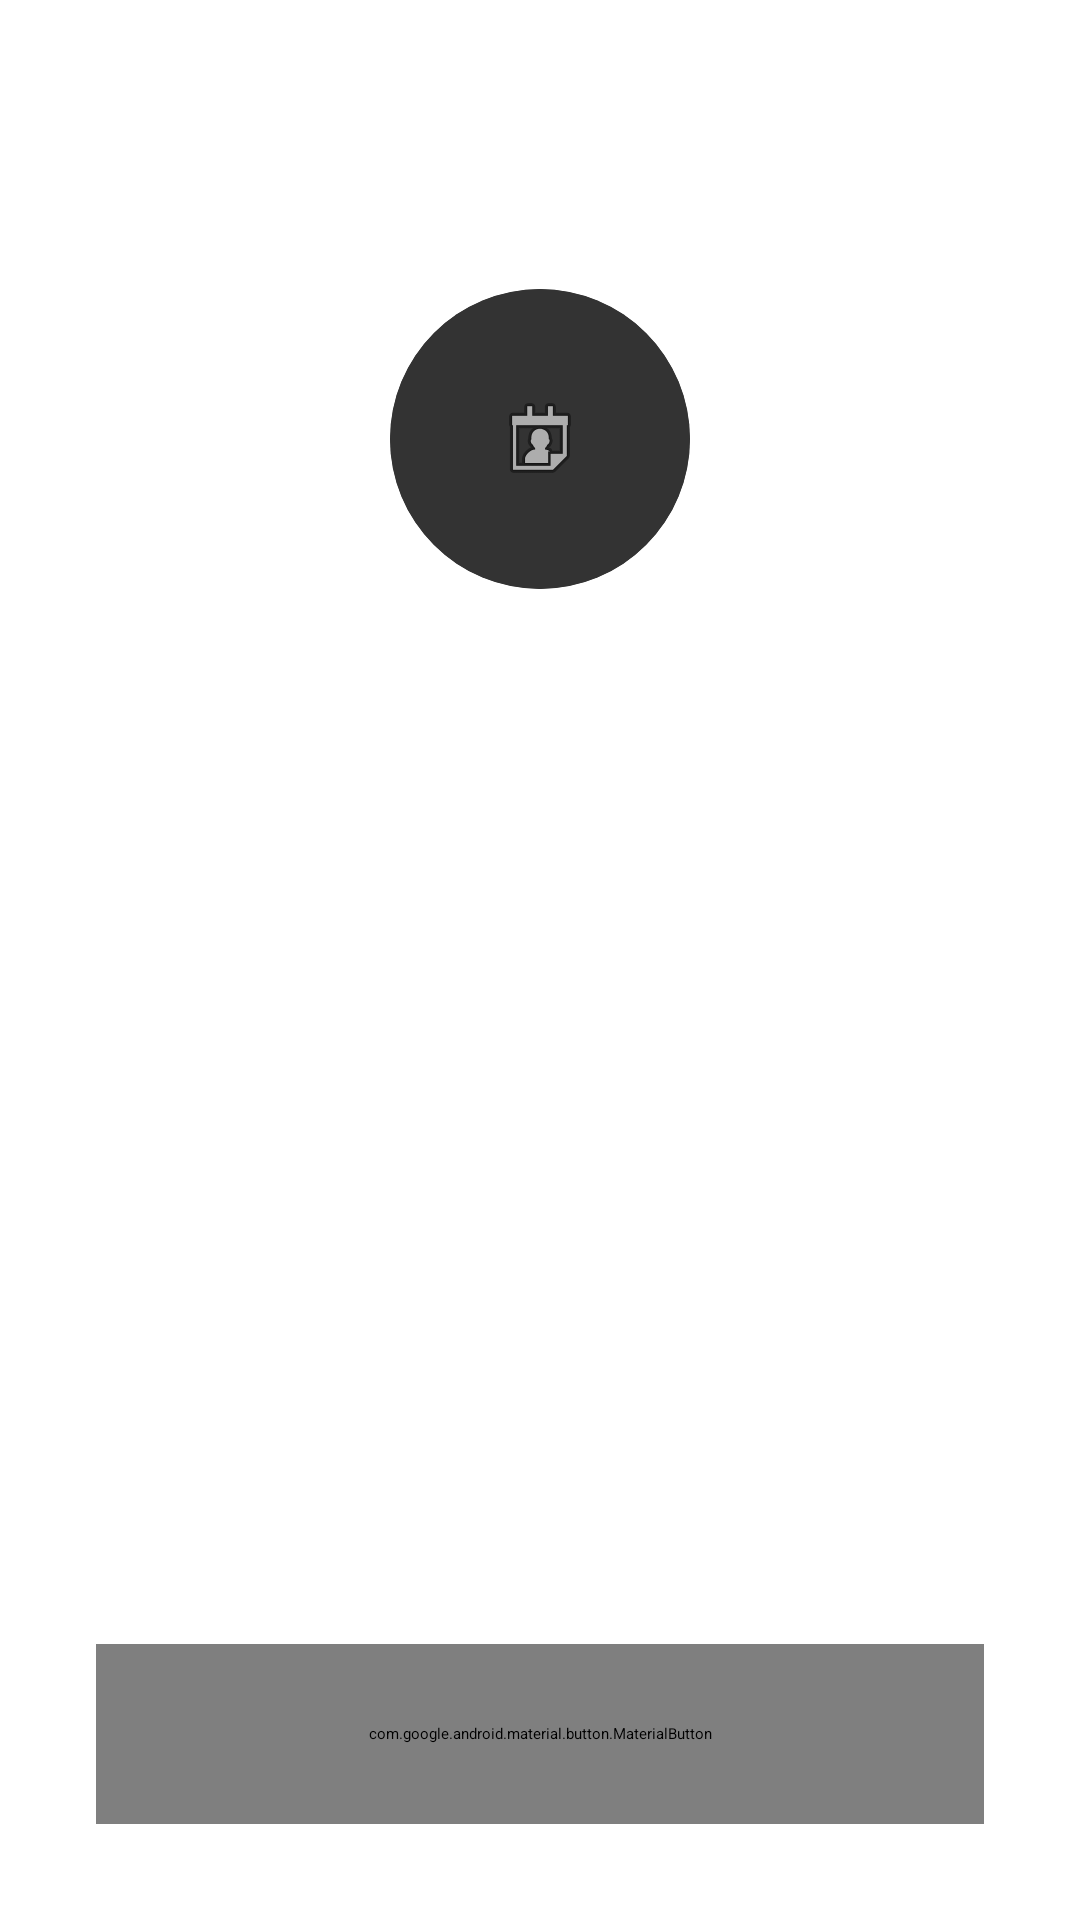

Here is an Android app screen rendered from its layout file. Give the layout XML and the strings, colors and styles it references.
<!-- AndroidManifest.xml: application theme Theme.App.Starting -->
<!-- res/layout/fragment_perfil.xml -->
<?xml version="1.0" encoding="utf-8"?>
<androidx.constraintlayout.widget.ConstraintLayout xmlns:android="http://schemas.android.com/apk/res/android"
    xmlns:app="http://schemas.android.com/apk/res-auto"
    xmlns:tools="http://schemas.android.com/tools"
    android:layout_width="match_parent"
    android:layout_height="match_parent"
    android:background="?android:attr/colorBackground"
    tools:context=".ui.perfil.PerfilFragment">

    <TextView
        android:id="@+id/tvTituloPerfil"
        android:layout_width="wrap_content"
        android:layout_height="wrap_content"
        android:layout_marginTop="32dp"
        android:text="@string/titulo_perfil"
        android:textColor="?android:attr/textColor"
        android:textSize="24sp"
        android:textStyle="bold"
        app:layout_constraintEnd_toEndOf="parent"
        app:layout_constraintStart_toStartOf="parent"
        app:layout_constraintTop_toTopOf="parent" />

    <androidx.cardview.widget.CardView
        android:id="@+id/cvFotoPerfil"
        android:layout_width="100dp"
        android:layout_height="100dp"
        android:layout_marginTop="32dp"
        app:cardCornerRadius="50dp"
        app:cardElevation="4dp"
        app:layout_constraintEnd_toEndOf="parent"
        app:layout_constraintStart_toStartOf="parent"
        app:layout_constraintTop_toBottomOf="@+id/tvTituloPerfil">

        <ImageView
            android:id="@+id/ivFotoUsuario"
            android:layout_width="match_parent"
            android:layout_height="match_parent"
            android:background="#333333"
            android:contentDescription="@string/FotoPerfil"
            android:padding="20dp"
            android:scaleType="centerInside"
            android:src="@android:drawable/ic_menu_my_calendar"
            app:tint="@android:color/white" />
    </androidx.cardview.widget.CardView>

    <TextView
        android:id="@+id/tvUserEmail"
        android:layout_width="wrap_content"
        android:layout_height="wrap_content"
        android:layout_marginTop="16dp"
        android:text="@string/cargando"
        android:textColor="?android:attr/textColor"
        android:textSize="18sp"
        app:layout_constraintEnd_toEndOf="parent"
        app:layout_constraintStart_toStartOf="parent"
        app:layout_constraintTop_toBottomOf="@+id/cvFotoPerfil" />

    <TextView
        android:id="@+id/tvUserId"
        android:layout_width="wrap_content"
        android:layout_height="wrap_content"
        android:layout_marginTop="8dp"
        android:alpha="0.7"
        android:text="@string/id_usuario_placeholder"
        android:textColor="?android:attr/textColor"
        android:textSize="12sp"
        app:layout_constraintEnd_toEndOf="parent"
        app:layout_constraintStart_toStartOf="parent"
        app:layout_constraintTop_toBottomOf="@+id/tvUserEmail" />

    <com.google.android.material.button.MaterialButton
        android:id="@+id/btnCerrarSesion"
        android:layout_width="0dp"
        android:layout_height="60dp"
        android:layout_marginStart="32dp"
        android:layout_marginEnd="32dp"
        android:layout_marginBottom="32dp"
        android:text="@string/btn_cerrar_sesion"
        android:textSize="16sp"
        app:backgroundTint="#D32F2F"
        app:cornerRadius="12dp"
        app:layout_constraintBottom_toBottomOf="parent"
        app:layout_constraintEnd_toEndOf="parent"
        app:layout_constraintStart_toStartOf="parent" />

</androidx.constraintlayout.widget.ConstraintLayout>
<!-- resources referenced by this layout -->
<resources>
  <string name="FotoPerfil">FotoPerfil</string>
  <string name="btn_cerrar_sesion">Cerrar Sesión</string>
  <string name="cargando">cargando...</string>
  <string name="id_usuario_placeholder">ID: ...</string>
  <string name="titulo_perfil">Mi Perfil</string>
  <style name="Theme.App.Starting" parent="Theme.SplashScreen">
          <item name="windowSplashScreenBackground">#FFFFFF</item> <item name="windowSplashScreenAnimatedIcon">@drawable/logo</item>
          <item name="postSplashScreenTheme">@style/Theme.Cadencia_TFG</item> </style>
  <!-- drawable logo: png bitmap (drawable, 60324 bytes) -->
  <style name="Theme.Cadencia_TFG" parent="Base.Theme.Cadencia_TFG" />
  <style name="Base.Theme.Cadencia_TFG" parent="Theme.Material3.DayNight.NoActionBar">
          
          
  
          <item name="android:forceDarkAllowed">false</item>
      </style>
</resources>
